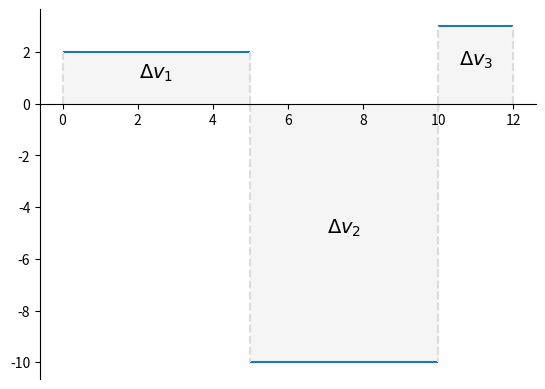

This figure's Python source:
from matplotlib.patches import FancyArrowPatch
import matplotlib.pyplot as plt
from matplotlib.lines import Line2D
from matplotlib.patches import Rectangle

import numpy as np


def generarGraficosMRU(cambiosAceleracion, vi):
    # cambiosAceleracion : dict en forma
    # cambiosAceleracion = {t1, aceleracion1}
    # vi : velocidad inicial
    # tf : tiempo total

    n = 0

    fig, ax = plt.subplots()

    ax.spines.top.set(visible=False)
    ax.spines.right.set(visible=False)

    ax.spines.bottom.set(position=('data', 0))
 
    for cambioAceleracion in cambiosAceleracion:
        n += 1
        ax.plot(0, 0,"o")
    
    

    fig.set_figwidth(7)

    plt.show()
    
#def graficaVT(cambiosAceleracion, vi, tf):


def graficaAT(cambiosAceleracion, mostrarAreas=False):
    n = 0
    fig, ax = plt.subplots()

    ax.spines.top.set(visible=False)
    ax.spines.right.set(visible=False)

    ax.spines.bottom.set(position=('data', 0))

    for tiempo in cambiosAceleracion:
        n += 1
        ti = float(tiempo.split('-')[0])
        tf = float(tiempo.split('-')[1])
        ax.hlines(cambiosAceleracion[tiempo], ti, tf)
        if mostrarAreas and cambiosAceleracion[tiempo] != 0:
            ax.annotate(r'$\Delta v_{0}$'.format(n), 
                        xy=(0,0), 
                        xycoords='data', 
                        xytext=(ti + (tf-ti)/2, cambiosAceleracion[tiempo]/2),
                        size=14,
                        horizontalalignment='center')
            ax.add_patch(Rectangle((ti, 0), tf-ti, cambiosAceleracion[tiempo], color='whitesmoke'))
            ax.vlines(ti, 0, cambiosAceleracion[tiempo], colors='gainsboro', ls='--')
            ax.vlines(tf, 0, cambiosAceleracion[tiempo], colors='gainsboro', ls='--')

    plt.show()

testing = {'0-5': 2, '5-10': -10, '10-12': 3}
#generarGraficosMRU(testing, 0, 6)

graficaAT(testing, True)
